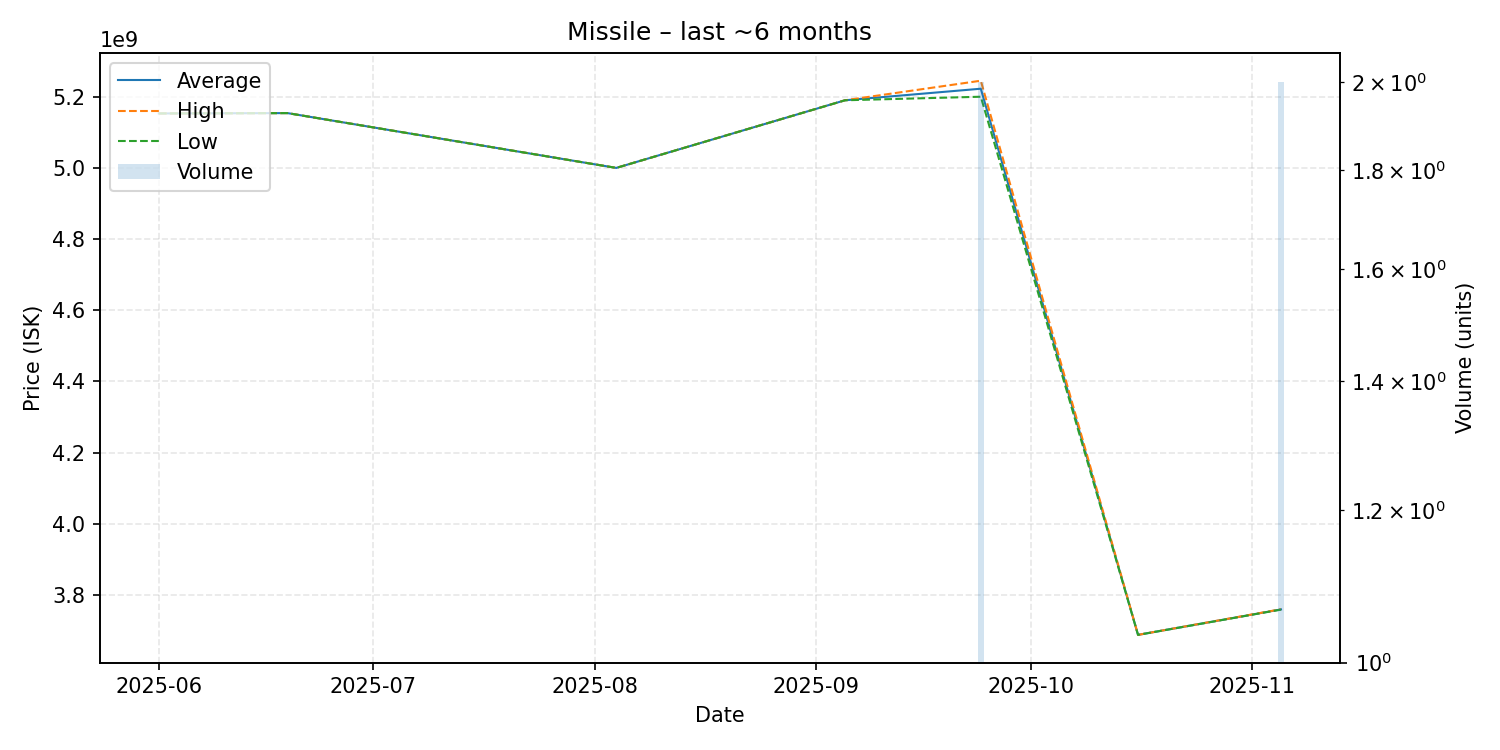

The table this chart was drawn from, first rows:
date, average, highest, lowest, order_count, volume
2025-06-01, 5153000000, 5153000000, 5153000000, 1, 1
2025-06-19, 5154000000, 5154000000, 5154000000, 1, 1
2025-08-04, 5000000000, 5000000000, 5000000000, 1, 1
2025-09-05, 5190000000, 5190000000, 5190000000, 1, 1
2025-09-24, 5222500000, 5245000000, 5200000000, 2, 2
2025-10-16, 3688000000, 3688000000, 3688000000, 1, 1
2025-11-05, 3759500000, 3760000000, 3759000000, 2, 2
